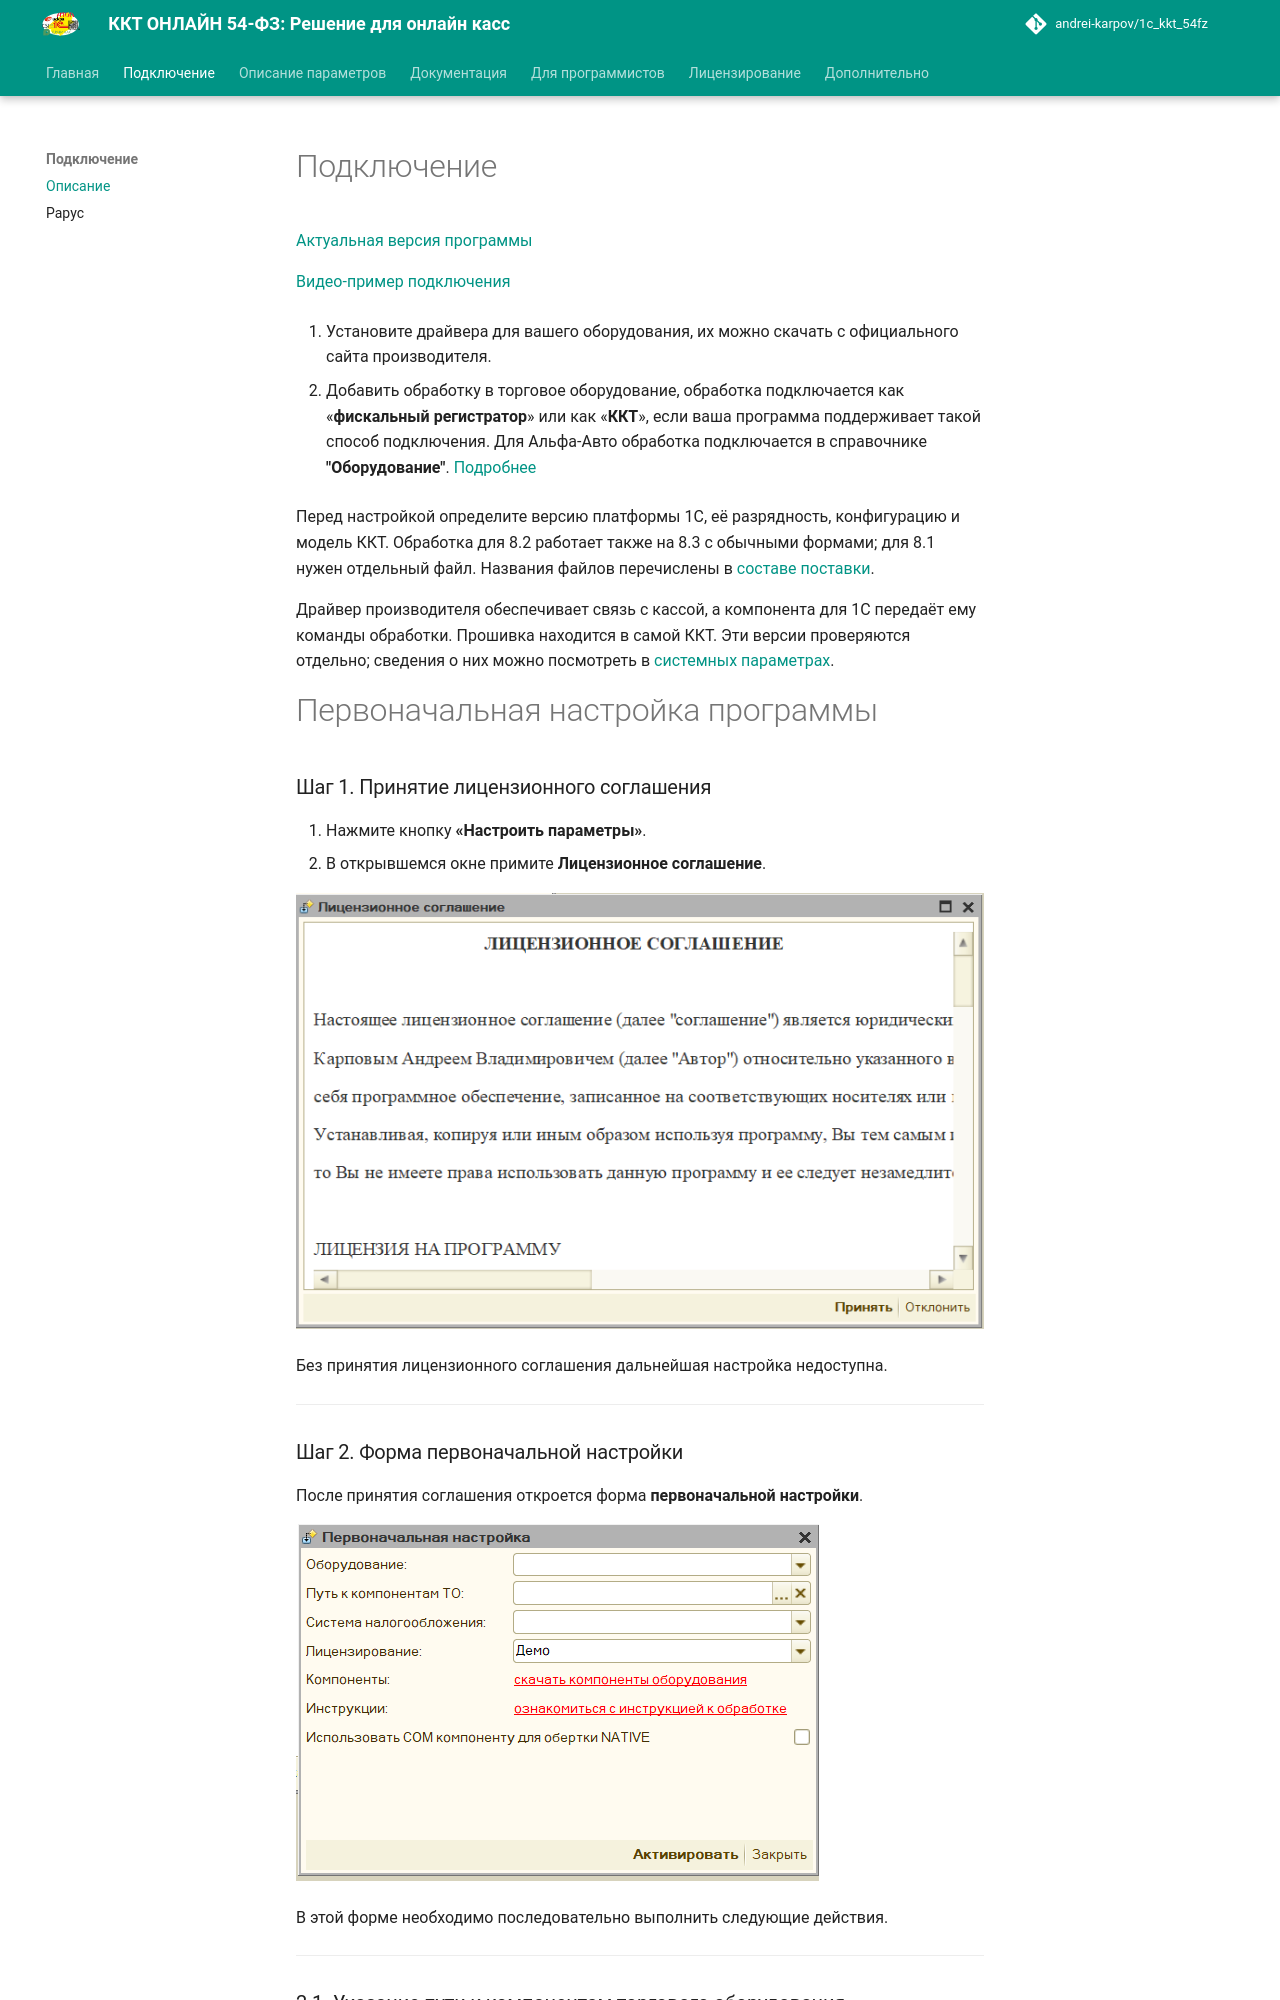

repository: andrei-karpov/1c_kkt_54fz · page: connecting/index.html · generator: mkdocs

# Подключение #

[в начало](README.md#навигация)

[Актуальная версия программы](https://yadi.sk/d/jcdpGNZ43WQtro)

[Видео-пример подключения](https://www.youtube.com/watch?v=i_1eexDzheM)

1. Установите драйвера для вашего оборудования, их можно скачать с официального сайта производителя.

1. Добавить обработку в торговое оборудование, обработка подключается как «**фискальный регистратор**» или как «**ККТ**», если ваша программа поддерживает такой способ подключения. Для Альфа-Авто обработка подключается в справочнике **"Оборудование"**

1. Нажмите **"настроить параметры"** и примите Лицензионное соглашение
   ![Соглашение](media/соглашение.png)

1. Откроется форма первоначальной настройки:

   ![Первоначальная настройка](media/перваянастройка.png)
